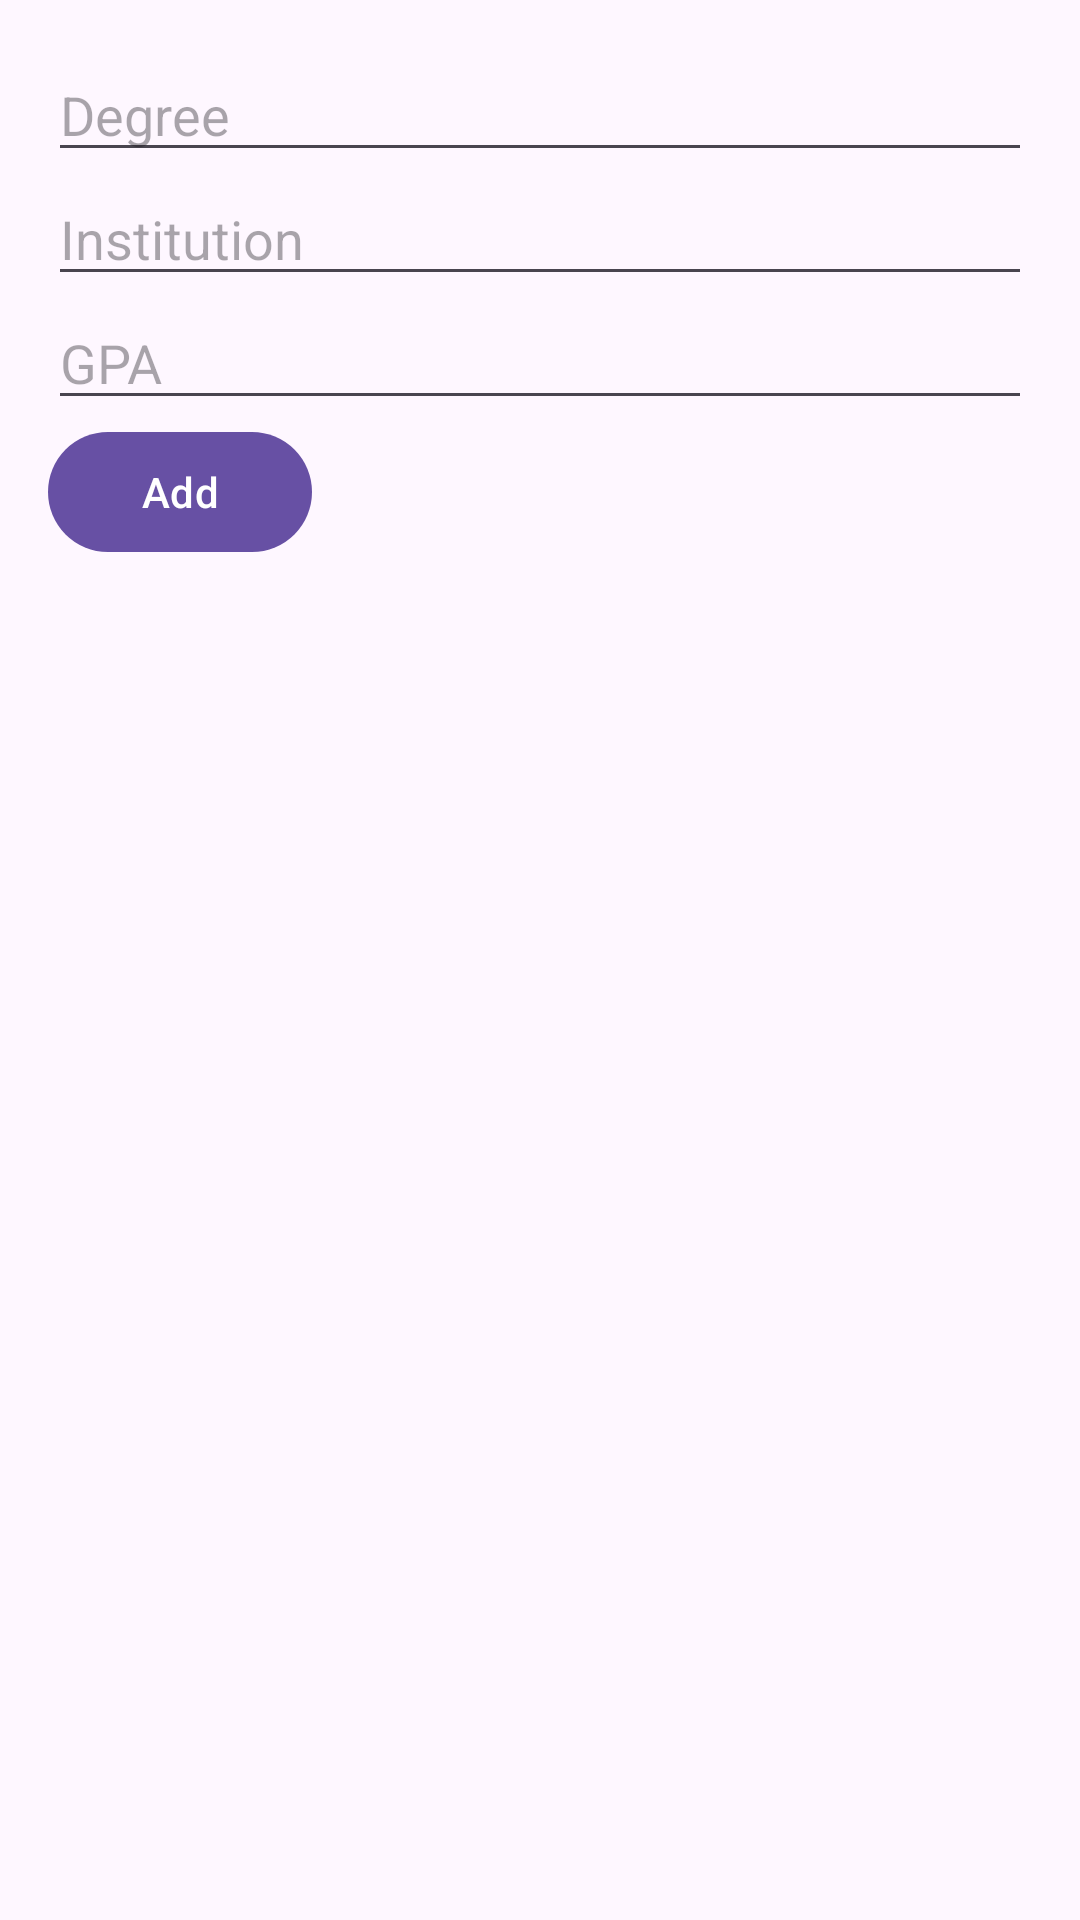

This screen was rendered from an Android layout file. Write that file and the resources it references.
<!-- AndroidManifest.xml: application theme Theme.MyresumeApp -->
<!-- res/layout/dialog_add_education.xml -->
<?xml version="1.0" encoding="utf-8"?>
<androidx.constraintlayout.widget.ConstraintLayout xmlns:android="http://schemas.android.com/apk/res/android"
    android:layout_width="match_parent"
    android:layout_height="match_parent">

    
    <LinearLayout xmlns:android="http://schemas.android.com/apk/res/android"
        android:layout_width="match_parent"
        android:layout_height="wrap_content"
        android:orientation="vertical"
        android:padding="16dp">

        <EditText
            android:id="@+id/degree_edit_text"
            android:layout_width="match_parent"
            android:layout_height="wrap_content"
            android:hint="Degree" />

        <EditText
            android:id="@+id/institution_edit_text"
            android:layout_width="match_parent"
            android:layout_height="wrap_content"
            android:hint="Institution" />

        <EditText
            android:id="@+id/gpa_edit_text"
            android:layout_width="match_parent"
            android:layout_height="wrap_content"
            android:hint="GPA" />

        <Button
            android:id="@+id/add_button"
            android:layout_width="wrap_content"
            android:layout_height="wrap_content"
            android:text="Add" />

    </LinearLayout>

</androidx.constraintlayout.widget.ConstraintLayout>
<!-- resources referenced by this layout -->
<resources>
  <style name="Theme.MyresumeApp" parent="Base.Theme.MyresumeApp" />
  <style name="Base.Theme.MyresumeApp" parent="Theme.Material3.DayNight.NoActionBar">
          
          
      </style>
</resources>
